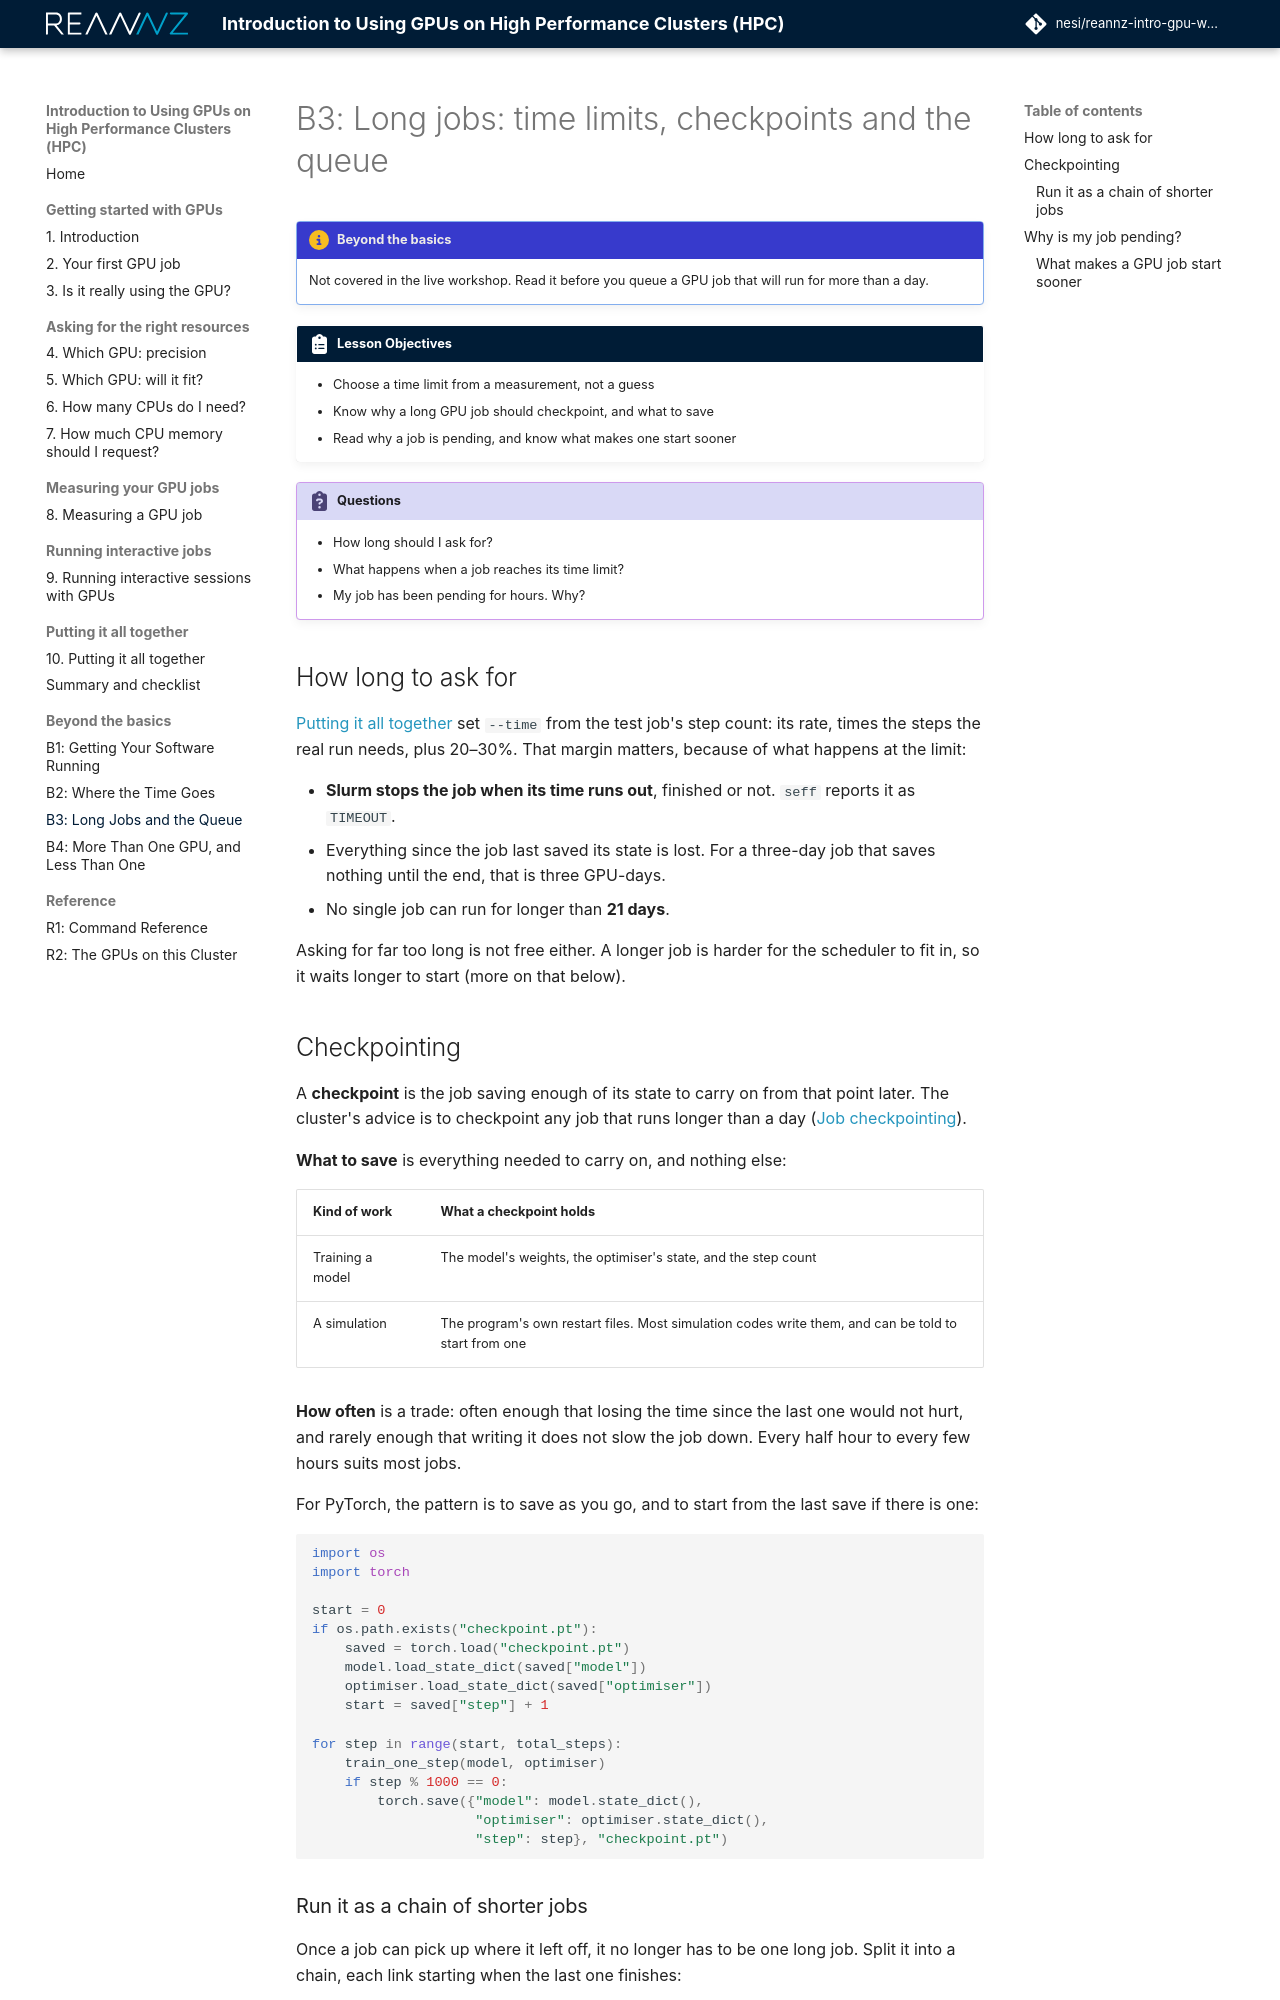

repository: nesi/reannz-intro-gpu-workshop · page: long-jobs/index.html · generator: mkdocs

# B3: Long jobs: time limits, checkpoints and the queue

!!! circle-info "Beyond the basics"

    Not covered in the live workshop. Read it before you queue a GPU job that
    will run for more than a day.

!!! clipboard-list "Lesson Objectives"

    - Choose a time limit from a measurement, not a guess
    - Know why a long GPU job should checkpoint, and what to save
    - Read why a job is pending, and know what makes one start sooner

!!! clipboard-question "Questions"

    - How long should I ask for?
    - What happens when a job reaches its time limit?
    - My job has been pending for hours. Why?

## How long to ask for

[Putting it all together](putting-it-together.md) set `--time` from the test
job's step count: its rate, times the steps the real run needs, plus 20–30%.
That margin matters, because of what happens at the limit:

- **Slurm stops the job when its time runs out**, finished or not. `seff`
  reports it as `TIMEOUT`.
- Everything since the job last saved its state is lost. For a three-day job
  that saves nothing until the end, that is three GPU-days.
- No single job can run for longer than **21 days**.

Asking for far too long is not free either. A longer job is harder for the
scheduler to fit in, so it waits longer to start (more on that below).

## Checkpointing

A **checkpoint** is the job saving enough of its state to carry on from that
point later. The cluster's advice is to checkpoint any job that runs longer
than a day ([Job checkpointing](https://docs.nesi.org.nz/Batch_Computing/Job_Checkpointing/)).

**What to save** is everything needed to carry on, and nothing else:

| Kind of work | What a checkpoint holds |
|---|---|
| Training a model | The model's weights, the optimiser's state, and the step count |
| A simulation | The program's own restart files. Most simulation codes write them, and can be told to start from one |

**How often** is a trade: often enough that losing the time since the last one
would not hurt, and rarely enough that writing it does not slow the job down.
Every half hour to every few hours suits most jobs.

For PyTorch, the pattern is to save as you go, and to start from the last save
if there is one:

```python
import os
import torch

start = 0
if os.path.exists("checkpoint.pt"):
    saved = torch.load("checkpoint.pt")
    model.load_state_dict(saved["model"])
    optimiser.load_state_dict(saved["optimiser"])
    start = saved["step"] + 1

for step in range(start, total_steps):
    train_one_step(model, optimiser)
    if step % 1000 == 0:
        torch.save({"model": model.state_dict(),
                    "optimiser": optimiser.state_dict(),
                    "step": step}, "checkpoint.pt")
```
